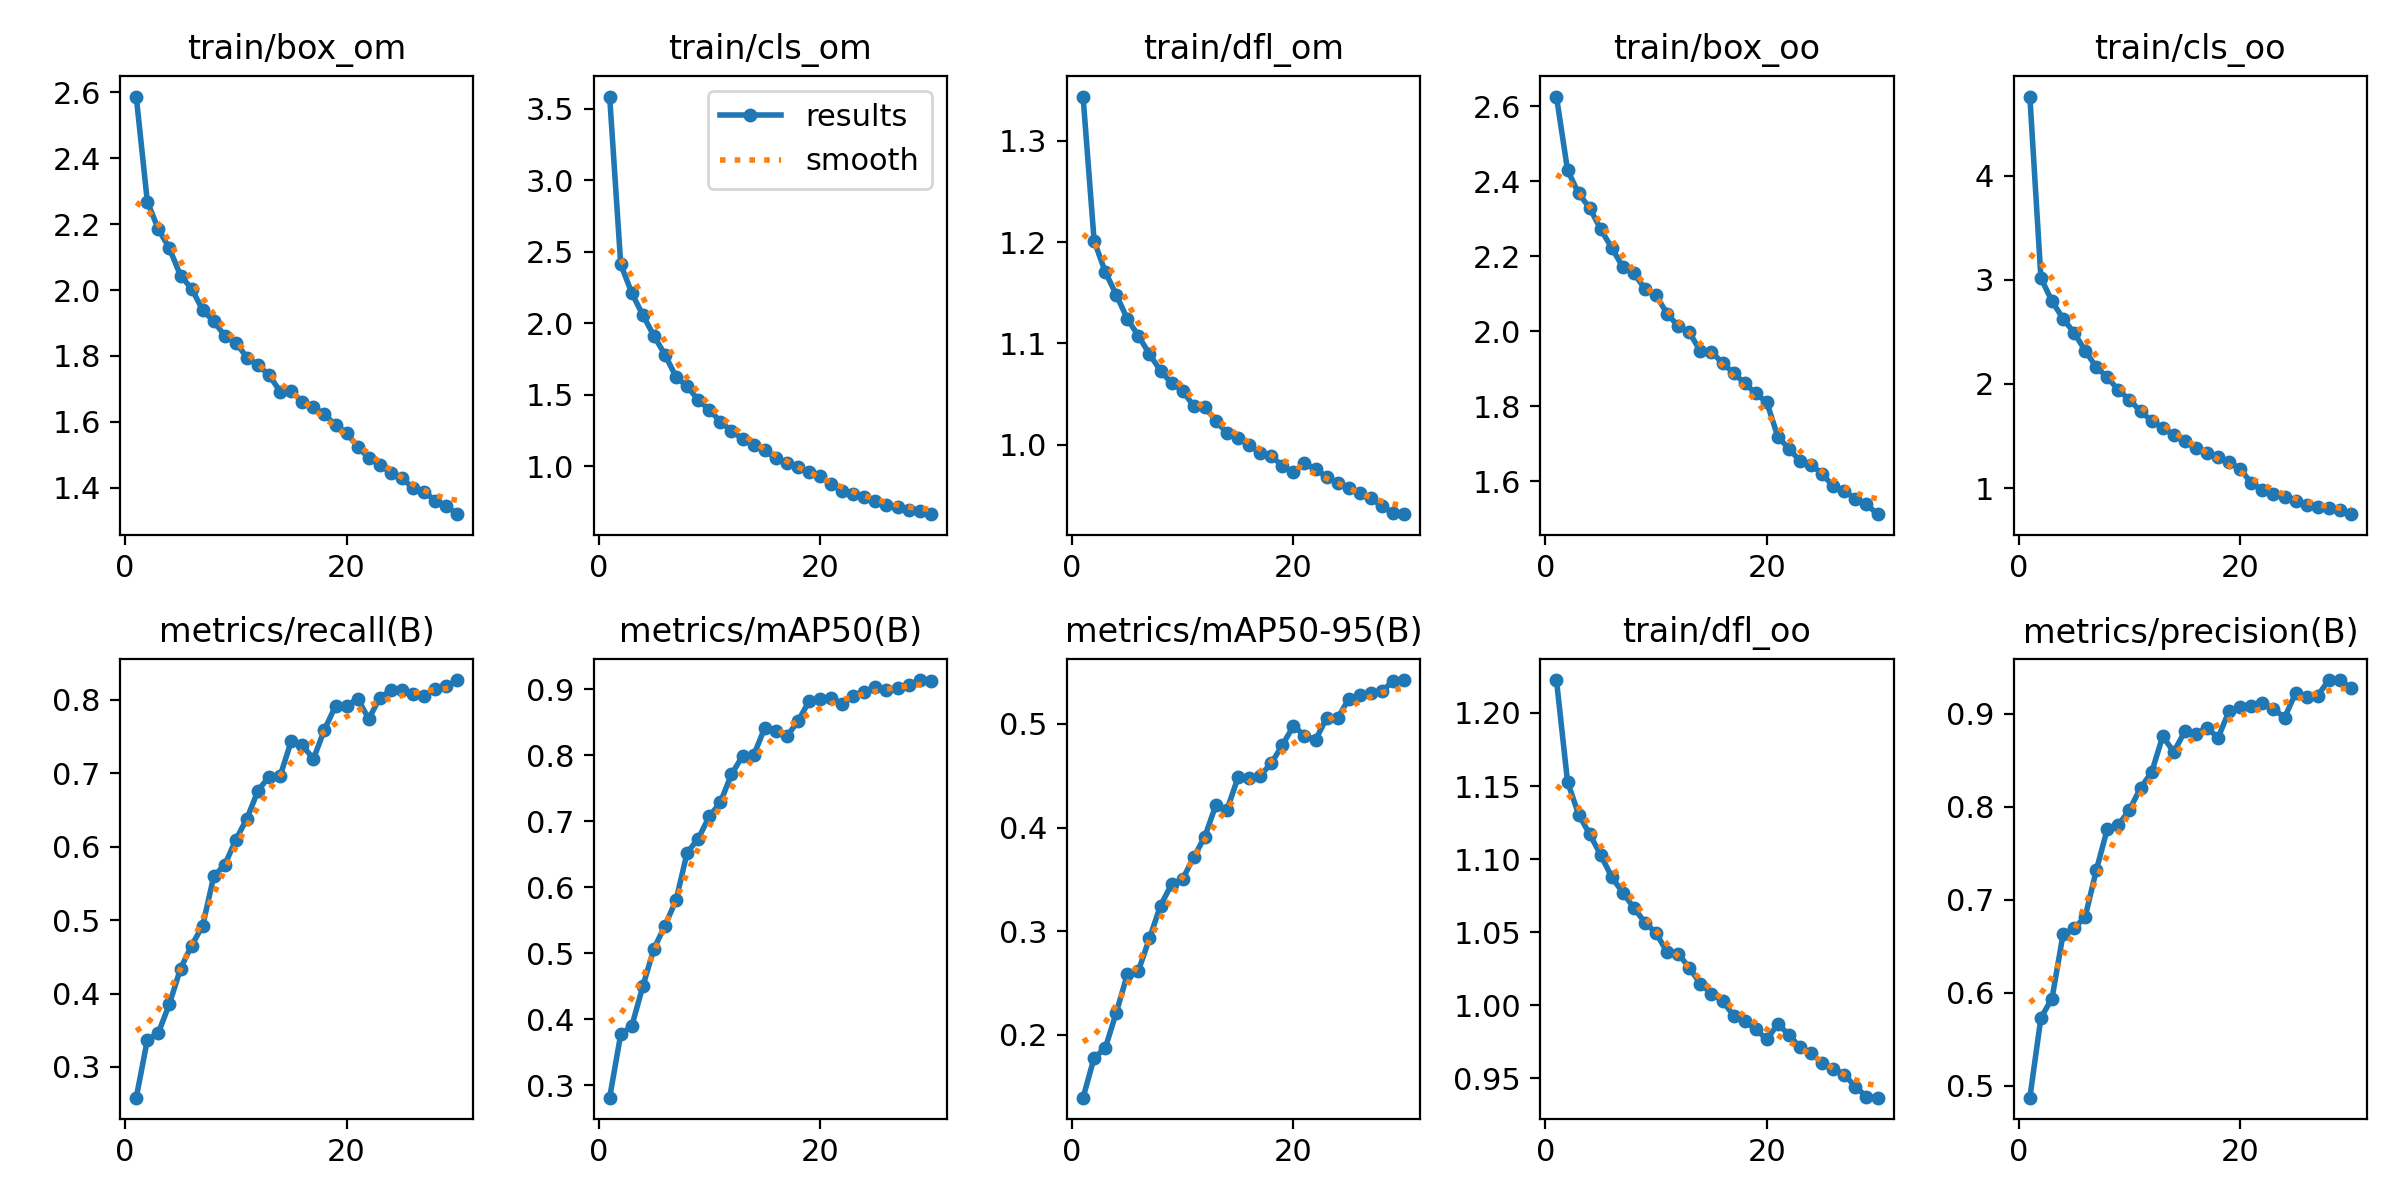

Values plotted in this chart, from the file beside it:
epoch, train/box_om, train/cls_om, train/dfl_om, train/box_oo, train/cls_oo, train/dfl_oo, metrics/precision(B), metrics/recall(B), metrics/mAP50(B), metrics/mAP50-95(B), val/box_om, val/cls_om, val/dfl_om, val/box_oo, val/cls_oo, val/dfl_oo, lr/pg0, lr/pg1, lr/pg2
1, 2.587, 3.584, 1.343, 2.626, 4.759, 1.222, 0.4869, 0.2581, 0.2812, 0.1391, 2.126, 2.587, 1.183, 2.134, 3.211, 1.139, 0.000666, 0.000666, 0.000666
2, 2.268, 2.413, 1.201, 2.429, 3.017, 1.153, 0.573, 0.3366, 0.3772, 0.1776, 2.072, 2.4, 1.163, 2.1, 2.686, 1.137, 0.001289, 0.001289, 0.001289
3, 2.184, 2.211, 1.171, 2.367, 2.794, 1.131, 0.5936, 0.3465, 0.3897, 0.1867, 2.068, 2.272, 1.145, 2.134, 2.7, 1.14, 0.001867, 0.001867, 0.001867
4, 2.126, 2.056, 1.148, 2.329, 2.628, 1.117, 0.6627, 0.3861, 0.4502, 0.2212, 1.92, 1.889, 1.097, 2.08, 2.308, 1.116, 0.001802, 0.001802, 0.001802
5, 2.044, 1.912, 1.124, 2.272, 2.49, 1.103, 0.6691, 0.4341, 0.507, 0.2581, 1.898, 1.741, 1.086, 1.986, 2.123, 1.087, 0.001802, 0.001802, 0.001802
6, 2.004, 1.779, 1.107, 2.222, 2.32, 1.088, 0.6817, 0.4654, 0.5419, 0.2616, 1.837, 1.667, 1.07, 1.992, 2.117, 1.085, 0.001736, 0.001736, 0.001736
7, 1.939, 1.625, 1.089, 2.171, 2.16, 1.077, 0.7317, 0.4925, 0.5807, 0.293, 1.798, 1.586, 1.052, 1.91, 1.935, 1.067, 0.00167, 0.00167, 0.00167
8, 1.905, 1.559, 1.073, 2.154, 2.064, 1.067, 0.7762, 0.5597, 0.6525, 0.3246, 1.793, 1.349, 1.046, 1.915, 1.657, 1.061, 0.001604, 0.001604, 0.001604
9, 1.861, 1.464, 1.061, 2.112, 1.941, 1.056, 0.7805, 0.5755, 0.6736, 0.3452, 1.739, 1.306, 1.033, 1.887, 1.528, 1.05, 0.001538, 0.001538, 0.001538
10, 1.84, 1.395, 1.053, 2.095, 1.848, 1.05, 0.7967, 0.6097, 0.7073, 0.3502, 1.768, 1.253, 1.04, 1.879, 1.49, 1.052, 0.001472, 0.001472, 0.001472
11, 1.795, 1.313, 1.038, 2.046, 1.736, 1.036, 0.8204, 0.6385, 0.7286, 0.3715, 1.715, 1.187, 1.024, 1.831, 1.389, 1.038, 0.001406, 0.001406, 0.001406
12, 1.772, 1.248, 1.037, 2.013, 1.647, 1.035, 0.8371, 0.6766, 0.771, 0.3911, 1.693, 1.031, 1.015, 1.837, 1.194, 1.035, 0.00134, 0.00134, 0.00134
13, 1.742, 1.191, 1.024, 1.997, 1.576, 1.026, 0.8759, 0.6956, 0.7987, 0.4219, 1.596, 0.9531, 0.9905, 1.741, 1.097, 1.012, 0.001274, 0.001274, 0.001274
14, 1.692, 1.147, 1.011, 1.946, 1.511, 1.015, 0.859, 0.6968, 0.7997, 0.417, 1.625, 0.9451, 0.9932, 1.772, 1.06, 1.015, 0.001208, 0.001208, 0.001208
15, 1.694, 1.112, 1.006, 1.945, 1.448, 1.008, 0.8812, 0.7439, 0.8412, 0.4485, 1.579, 0.8969, 0.9827, 1.698, 1.021, 0.9992, 0.001142, 0.001142, 0.001142
16, 1.66, 1.056, 1, 1.915, 1.386, 1.003, 0.8781, 0.7386, 0.8373, 0.4475, 1.559, 0.8669, 0.978, 1.695, 0.9477, 0.9968, 0.001076, 0.001076, 0.001076
17, 1.644, 1.022, 0.9915, 1.888, 1.338, 0.993, 0.8851, 0.7196, 0.8286, 0.4501, 1.555, 0.8759, 0.9782, 1.715, 0.9772, 0.998, 0.00101, 0.00101, 0.00101
18, 1.623, 0.9971, 0.9887, 1.861, 1.295, 0.9891, 0.8742, 0.7597, 0.8513, 0.4621, 1.543, 0.8357, 0.9739, 1.654, 0.9246, 0.9853, 0.000944, 0.000944, 0.000944
19, 1.589, 0.9636, 0.9794, 1.834, 1.25, 0.9836, 0.9034, 0.7919, 0.8815, 0.4795, 1.524, 0.7975, 0.9693, 1.637, 0.8582, 0.983, 0.000878, 0.000878, 0.000878
20, 1.567, 0.9301, 0.973, 1.81, 1.185, 0.9766, 0.9072, 0.7924, 0.8858, 0.4981, 1.456, 0.7657, 0.9546, 1.57, 0.8019, 0.9703, 0.000812, 0.000812, 0.000812
21, 1.524, 0.8776, 0.9817, 1.718, 1.048, 0.9871, 0.9085, 0.8015, 0.8867, 0.4888, 1.473, 0.7548, 0.9577, 1.59, 0.8081, 0.971, 0.000746, 0.000746, 0.000746
22, 1.491, 0.8299, 0.9759, 1.687, 0.9843, 0.9798, 0.9119, 0.7744, 0.8784, 0.4845, 1.489, 0.7845, 0.9595, 1.62, 0.8204, 0.976, 0.00068, 0.00068, 0.00068
23, 1.469, 0.8092, 0.9684, 1.653, 0.9471, 0.9711, 0.9057, 0.803, 0.8904, 0.5059, 1.439, 0.7462, 0.9485, 1.56, 0.7751, 0.9637, 0.000614, 0.000614, 0.000614
24, 1.446, 0.7857, 0.9623, 1.644, 0.9153, 0.9671, 0.8958, 0.8134, 0.8954, 0.5057, 1.444, 0.7306, 0.948, 1.579, 0.7436, 0.9649, 0.000548, 0.000548, 0.000548
25, 1.429, 0.7563, 0.957, 1.619, 0.8731, 0.9603, 0.9223, 0.8139, 0.9027, 0.5243, 1.409, 0.7133, 0.9414, 1.518, 0.7229, 0.9562, 0.000482, 0.000482, 0.000482
26, 1.399, 0.7321, 0.952, 1.586, 0.8381, 0.9567, 0.9179, 0.8078, 0.8989, 0.5276, 1.388, 0.7121, 0.9368, 1.493, 0.7329, 0.9502, 0.000416, 0.000416, 0.000416
27, 1.388, 0.7124, 0.9473, 1.575, 0.8145, 0.9523, 0.9197, 0.8052, 0.9014, 0.5302, 1.371, 0.7022, 0.9329, 1.482, 0.7235, 0.9469, 0.00035, 0.00035, 0.00035
28, 1.361, 0.6976, 0.9394, 1.553, 0.8076, 0.9444, 0.9364, 0.8151, 0.9057, 0.5319, 1.364, 0.6937, 0.9324, 1.48, 0.7136, 0.9482, 0.000284, 0.000284, 0.000284
29, 1.345, 0.6884, 0.9327, 1.538, 0.7917, 0.9373, 0.9364, 0.8186, 0.914, 0.5413, 1.354, 0.67, 0.9306, 1.454, 0.6775, 0.9437, 0.000218, 0.000218, 0.000218
30, 1.32, 0.6657, 0.9316, 1.512, 0.7501, 0.9368, 0.9278, 0.8272, 0.9131, 0.5424, 1.34, 0.6714, 0.9276, 1.447, 0.6822, 0.9411, 0.000152, 0.000152, 0.000152
